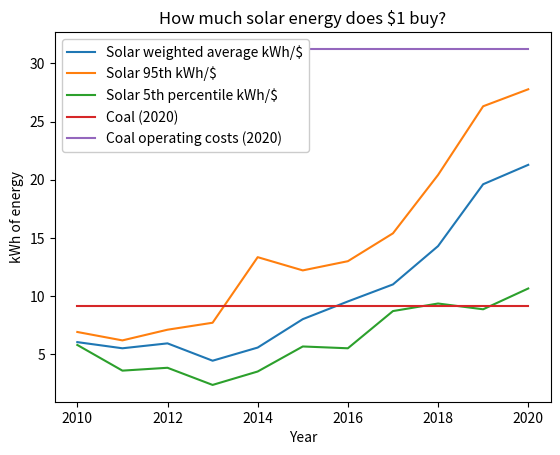

The matplotlib source for this figure:
import numpy as np
import matplotlib.pyplot as plt

# PV solar LCOE $/kwh, weighted average  2010-2020
# Data from https://www.irena.org/publications/2019/May/Renewable-power-generation-costs-in-2018
irena_pv_auction = np.array([
              0.166,
              0.182,
              0.169,
              0.226,
              0.180,
              0.125,
              0.105,
              0.091,
              0.070,
              0.051,
              0.047])

irena_pv_5 = np.array([0.145, 0.162, 0.141, 0.130, 0.075, 0.082, 0.077, 0.065, 0.049, 0.038, 0.036])
irena_pv_95 = np.array([0.173, 0.280, 0.262, 0.427, 0.286, 0.177, 0.182, 0.115, 0.107, 0.113, 0.094]) 
# Coal numbers from Wikipedia and https://carbontracker.org/reports/understanding-operating-cost-coal-fired-power-us-example/ resp.
coal = np.full((11,), 0.110)
coal_opex = np.full((11,), 0.032)

if __name__ == "__main__":
    years = range(2010, 2021)
    plt.plot(years, 1/irena_pv_auction)
    plt.plot(years, 1/irena_pv_5)
    plt.plot(years, 1/irena_pv_95)
    plt.plot(years, 1 / coal)
    plt.plot(years, 1 / coal_opex)
    plt.legend(["Solar weighted average kWh/$",
                "Solar 95th kWh/$",
                "Solar 5th percentile kWh/$",
                "Coal (2020)",
                "Coal operating costs (2020)"],
               loc="upper left", framealpha=1)
    plt.xlabel("Year")
    plt.ylabel("kWh of energy")
    plt.title("How much solar energy does $1 buy?")
    plt.show()